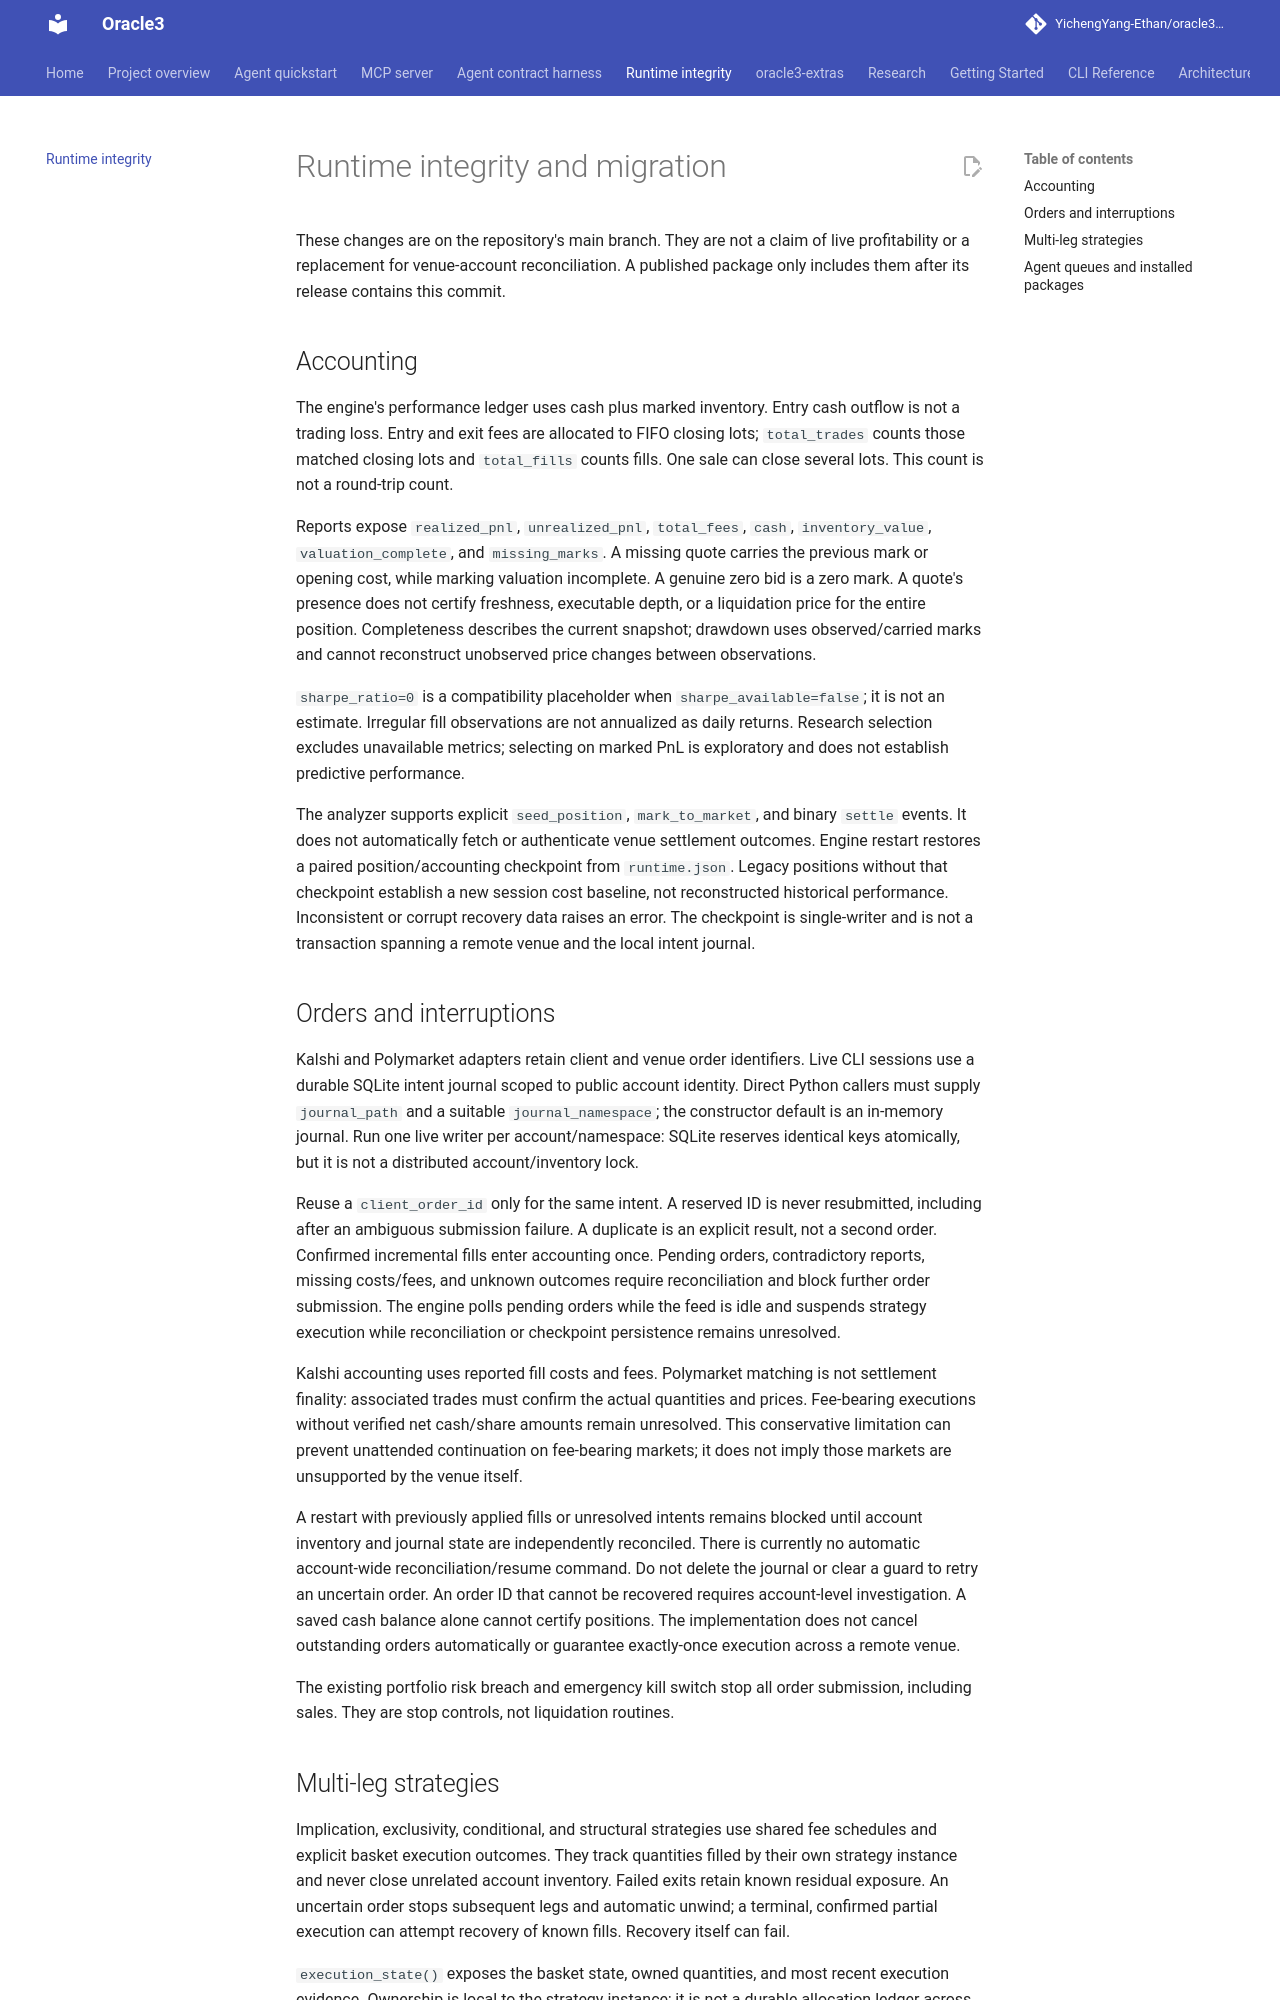

repository: YichengYang-Ethan/oracle3-prediction-market-agent · page: runtime-integrity/index.html · generator: mkdocs

# Runtime integrity and migration

These changes are on the repository's main branch. They are not a claim of live
profitability or a replacement for venue-account reconciliation. A published
package only includes them after its release contains this commit.

## Accounting

The engine's performance ledger uses cash plus marked inventory. Entry cash
outflow is not a trading loss. Entry and exit fees are allocated to FIFO closing
lots; `total_trades` counts those matched closing lots and `total_fills` counts
fills. One sale can close several lots. This count is not a round-trip count.

Reports expose `realized_pnl`, `unrealized_pnl`, `total_fees`, `cash`,
`inventory_value`, `valuation_complete`, and `missing_marks`. A missing quote
carries the previous mark or opening cost, while marking valuation incomplete.
A genuine zero bid is a zero mark. A quote's presence does not certify freshness,
executable depth, or a liquidation price for the entire position. Completeness
describes the current snapshot; drawdown uses observed/carried marks and cannot
reconstruct unobserved price changes between observations.

`sharpe_ratio=0` is a compatibility placeholder when `sharpe_available=false`;
it is not an estimate. Irregular fill observations are not annualized as daily
returns. Research selection excludes unavailable metrics; selecting on marked
PnL is exploratory and does not establish predictive performance.

The analyzer supports explicit `seed_position`, `mark_to_market`, and binary
`settle` events. It does not automatically fetch or authenticate venue settlement
outcomes. Engine restart restores a paired position/accounting checkpoint from
`runtime.json`. Legacy positions without that checkpoint establish a new session
cost baseline, not reconstructed historical performance. Inconsistent or corrupt
recovery data raises an error. The checkpoint is single-writer and is not a
transaction spanning a remote venue and the local intent journal.

## Orders and interruptions

Kalshi and Polymarket adapters retain client and venue order identifiers. Live
CLI sessions use a durable SQLite intent journal scoped to public account
identity. Direct Python callers must supply `journal_path` and a suitable
`journal_namespace`; the constructor default is an in-memory journal. Run one live
writer per account/namespace: SQLite reserves identical keys atomically, but it
is not a distributed account/inventory lock.

Reuse a `client_order_id` only for the same intent. A reserved ID is never
resubmitted, including after an ambiguous submission failure. A duplicate is an
explicit result, not a second order. Confirmed incremental fills enter accounting
once. Pending orders, contradictory reports, missing costs/fees, and unknown
outcomes require reconciliation and block further order submission. The engine
polls pending orders while the feed is idle and suspends strategy execution while
reconciliation or checkpoint persistence remains unresolved.

Kalshi accounting uses reported fill costs and fees. Polymarket matching is not
settlement finality: associated trades must confirm the actual quantities and
prices. Fee-bearing executions without verified net cash/share amounts remain
unresolved. This conservative limitation can prevent unattended continuation on
fee-bearing markets; it does not imply those markets are unsupported by the
venue itself.

A restart with previously applied fills or unresolved intents remains blocked
until account inventory and journal state are independently reconciled. There is
currently no automatic account-wide reconciliation/resume command. Do not delete
the journal or clear a guard to retry an uncertain order. An order ID that cannot
be recovered requires account-level investigation. A saved cash balance alone
cannot certify positions. The implementation does not cancel outstanding orders
automatically or guarantee exactly-once execution across a remote venue.

The existing portfolio risk breach and emergency kill switch stop all order
submission, including sales. They are stop controls, not liquidation routines.
